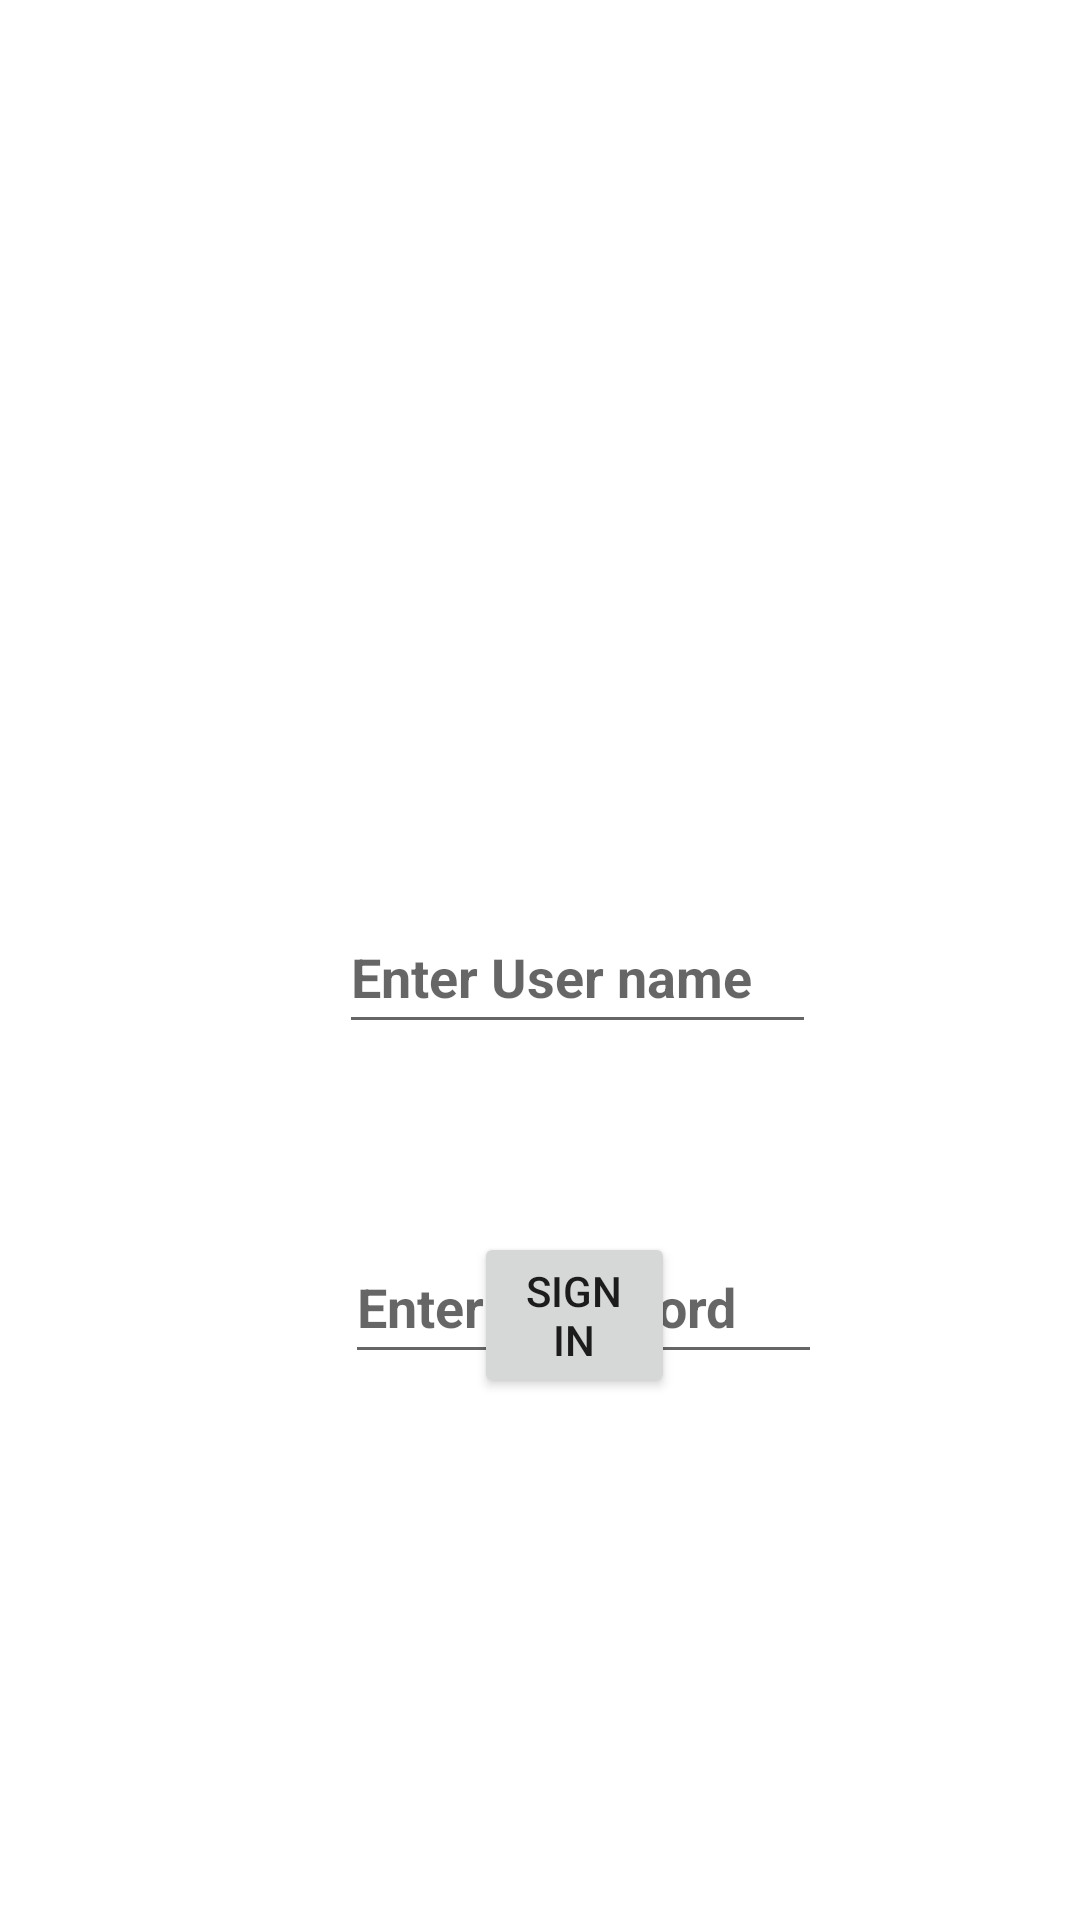

Reconstruct the res/layout file that produces this screen, plus the resources it refers to.
<!-- AndroidManifest.xml: application theme Theme.EEmploy -->
<!-- res/layout/activity_signin.xml -->
<?xml version="1.0" encoding="utf-8"?>
<RelativeLayout xmlns:android="http://schemas.android.com/apk/res/android"
    xmlns:app="http://schemas.android.com/apk/res-auto"
    xmlns:tools="http://schemas.android.com/tools"
    android:layout_width="match_parent"
    android:layout_height="match_parent"
    android:foregroundTint="@color/teal_200"
    android:background="@drawable/login"
    tools:context=".signin">

    <EditText
        android:id="@+id/editText2"
        android:layout_width="wrap_content"
        android:layout_height="wrap_content"
        android:layout_below="@+id/editText1"
        android:layout_alignParentStart="true"
        android:layout_alignParentEnd="true"
        android:layout_marginStart="115dp"
        android:layout_marginTop="62dp"
        android:layout_marginEnd="86dp"
        android:ems="10"
        android:hint="Enter Password"
        android:importantForAutofill="no"
        android:inputType="textPassword"
        android:minHeight="48dp"
        android:textAlignment="textStart"
        android:textAllCaps="true"
        android:textColor="#ff7aff24"
        android:textStyle="bold"
        android:visibility="visible" />

    <EditText
        android:id="@+id/editText1"
        android:layout_width="wrap_content"
        android:layout_height="wrap_content"
        android:layout_alignParentStart="true"
        android:layout_alignParentEnd="true"
        android:layout_marginStart="113dp"
        android:layout_marginTop="300dp"
        android:layout_marginEnd="88dp"
        android:ems="10"
        android:hint="Enter User name"
        android:inputType="text"
        android:minHeight="48dp"
        android:textAllCaps="true"
        android:textStyle="bold"
        android:visibility="visible"
        tools:visibility="visible" />

    <Button
        android:id="@+id/button3"
        android:layout_width="118dp"
        android:layout_height="wrap_content"
        android:layout_alignRight="@id/editText2"
        android:layout_alignParentStart="true"
        android:layout_alignParentEnd="true"
        android:layout_alignParentBottom="true"
        android:layout_marginStart="158dp"
        android:layout_marginEnd="135dp"
        android:layout_marginRight="49dp"
        android:layout_marginBottom="174dp"
        android:text="Sign in" />
</RelativeLayout>
<!-- resources referenced by this layout -->
<resources>
  <color name="teal_200">#FF03DAC5</color>
  <style name="Theme.EEmploy" parent="Theme.MaterialComponents.DayNight.DarkActionBar">
          
          <item name="colorPrimary">@color/purple_500</item>
          <item name="colorPrimaryVariant">@color/purple_700</item>
          <item name="colorOnPrimary">@color/white</item>
          
          <item name="colorSecondary">@color/teal_200</item>
          <item name="colorSecondaryVariant">@color/teal_700</item>
          <item name="colorOnSecondary">@color/black</item>
          
          <item name="android:statusBarColor" tools:targetApi="l">?attr/colorPrimaryVariant</item>
          
      </style>
  <color name="purple_500">#FF6200EE</color>
  <color name="purple_700">#FF3700B3</color>
  <color name="white">#FFFFFFFF</color>
  <color name="teal_700">#FF018786</color>
  <color name="black">#FF000000</color>
</resources>
